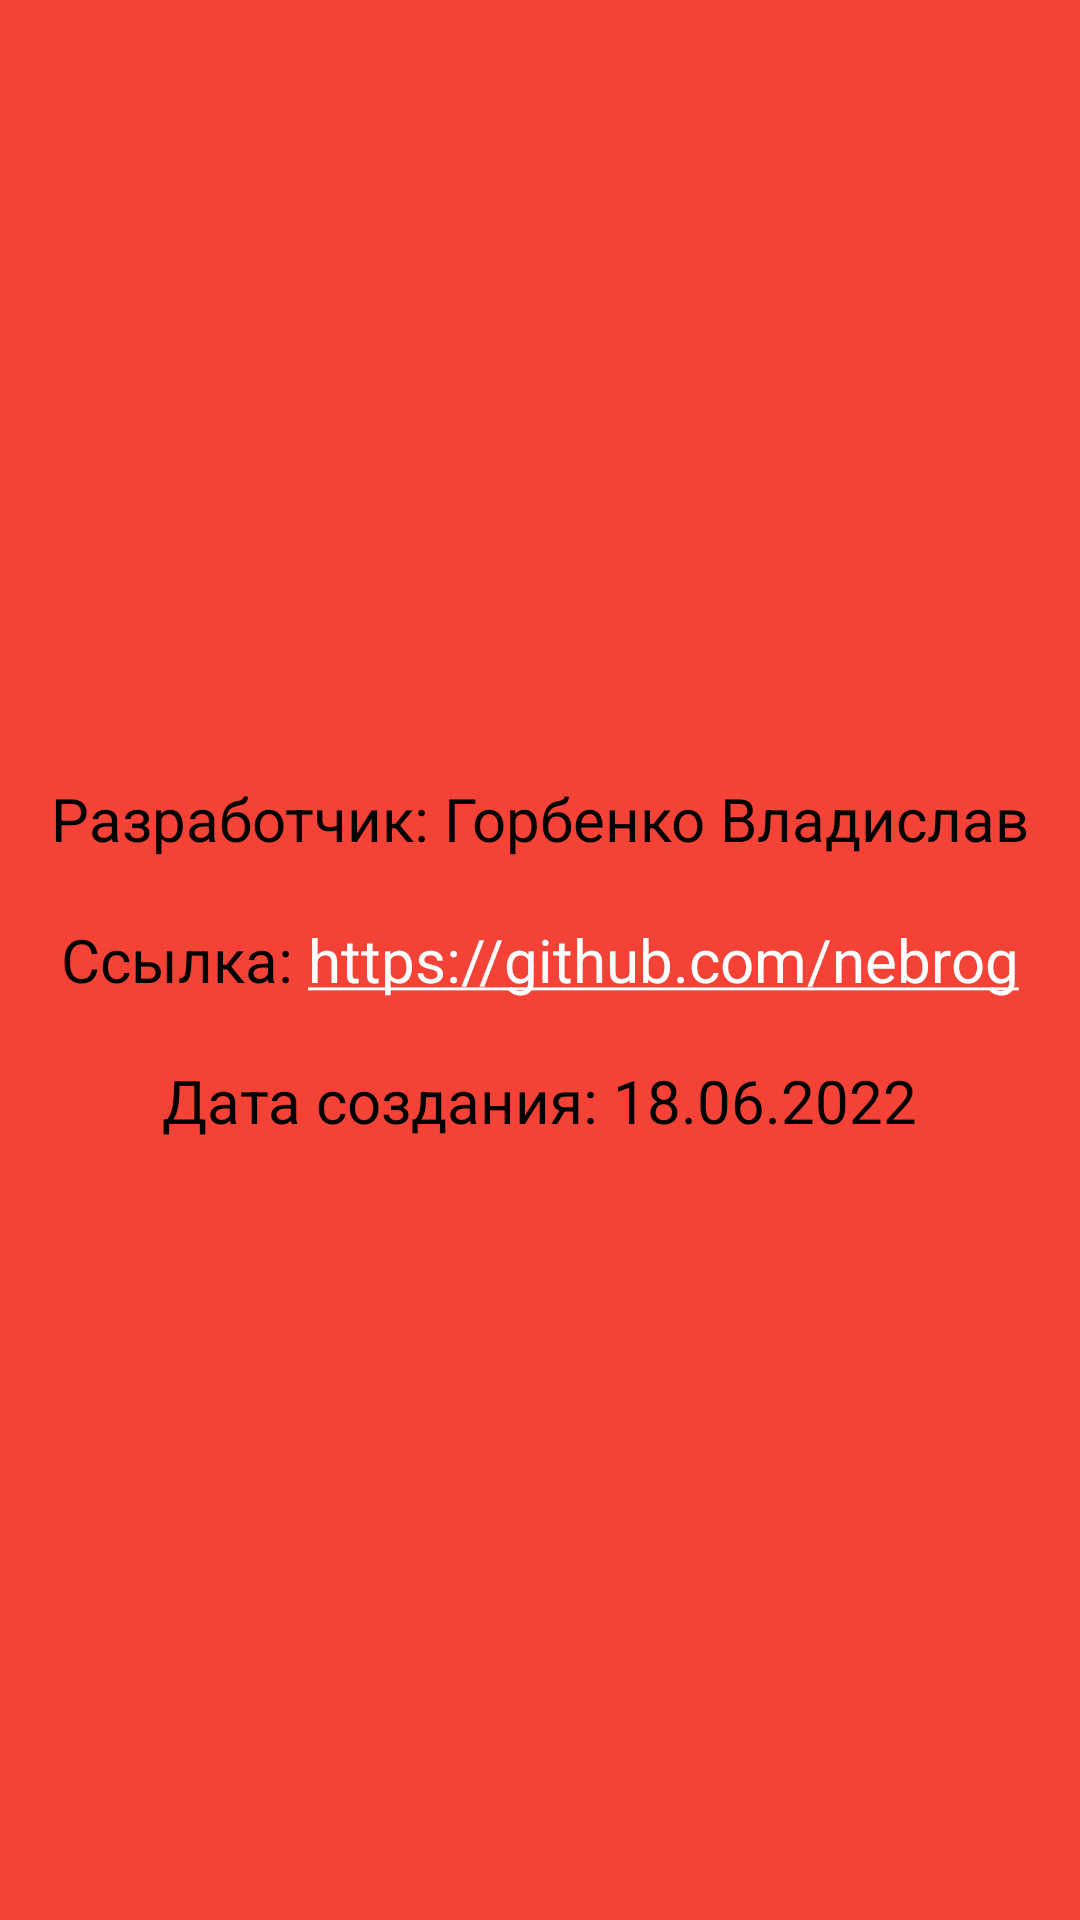

This screen was rendered from an Android layout file. Write that file and the resources it references.
<!-- AndroidManifest.xml: application theme Theme.MyApp -->
<!-- res/layout/fragment_info.xml -->
<?xml version="1.0" encoding="utf-8"?>
<androidx.appcompat.widget.LinearLayoutCompat xmlns:android="http://schemas.android.com/apk/res/android"
    xmlns:tools="http://schemas.android.com/tools"
    android:layout_width="match_parent"
    android:layout_height="match_parent"
    tools:context=".ui.InfoFragment"
    android:orientation="vertical"
    android:gravity="center"
    android:background="@color/primary">

    <TextView
        android:layout_width="wrap_content"
        android:layout_height="wrap_content"
        android:text="@string/my_name"
        android:textSize="20sp"
        android:textColor="@color/black"
        android:layout_gravity="center"
        android:paddingVertical="10dp"/>
    <TextView
        android:layout_width="wrap_content"
        android:layout_height="wrap_content"
        android:text="@string/github"
        android:textSize="20sp"
        android:autoLink="web"
        android:textColor="@color/black"
        android:linksClickable="true"
        android:layout_gravity="center"
        android:paddingVertical="10dp"/>
    <TextView
        android:layout_width="wrap_content"
        android:layout_height="wrap_content"
        android:text="@string/date"
        android:textSize="20sp"
        android:textColor="@color/black"
        android:layout_gravity="center"
        android:paddingVertical="10dp"/>

</androidx.appcompat.widget.LinearLayoutCompat>
<!-- resources referenced by this layout -->
<resources>
  <color name="black">#FF000000</color>
  <color name="primary">#F44336</color>
  <string name="date">Дата создания: 18.06.2022</string>
  <string name="github">Ссылка: https://github.com/nebrog</string>
  <string name="my_name">Разработчик: Горбенко Владислав</string>
  <style name="Theme.MyApp" parent="Theme.MaterialComponents.DayNight.DarkActionBar">
          
          <item name="colorPrimary">@color/primary</item>
          <item name="colorPrimaryVariant">@color/primary_dark</item>
          <item name="colorOnPrimary">@color/primary_light</item>
          
          <item name="colorSecondary">@color/accent</item>
          <item name="colorSecondaryVariant">@color/teal_700</item>
          <item name="colorOnSecondary">@color/black</item>
          
          <item name="android:statusBarColor" tools:targetApi="l">?attr/colorPrimaryVariant</item>
          
      </style>
  <color name="primary_dark">#D32F2F</color>
  <color name="primary_light">#FFCDD2</color>
  <color name="accent">#FFFFFF</color>
  <color name="teal_700">#FF018786</color>
</resources>
